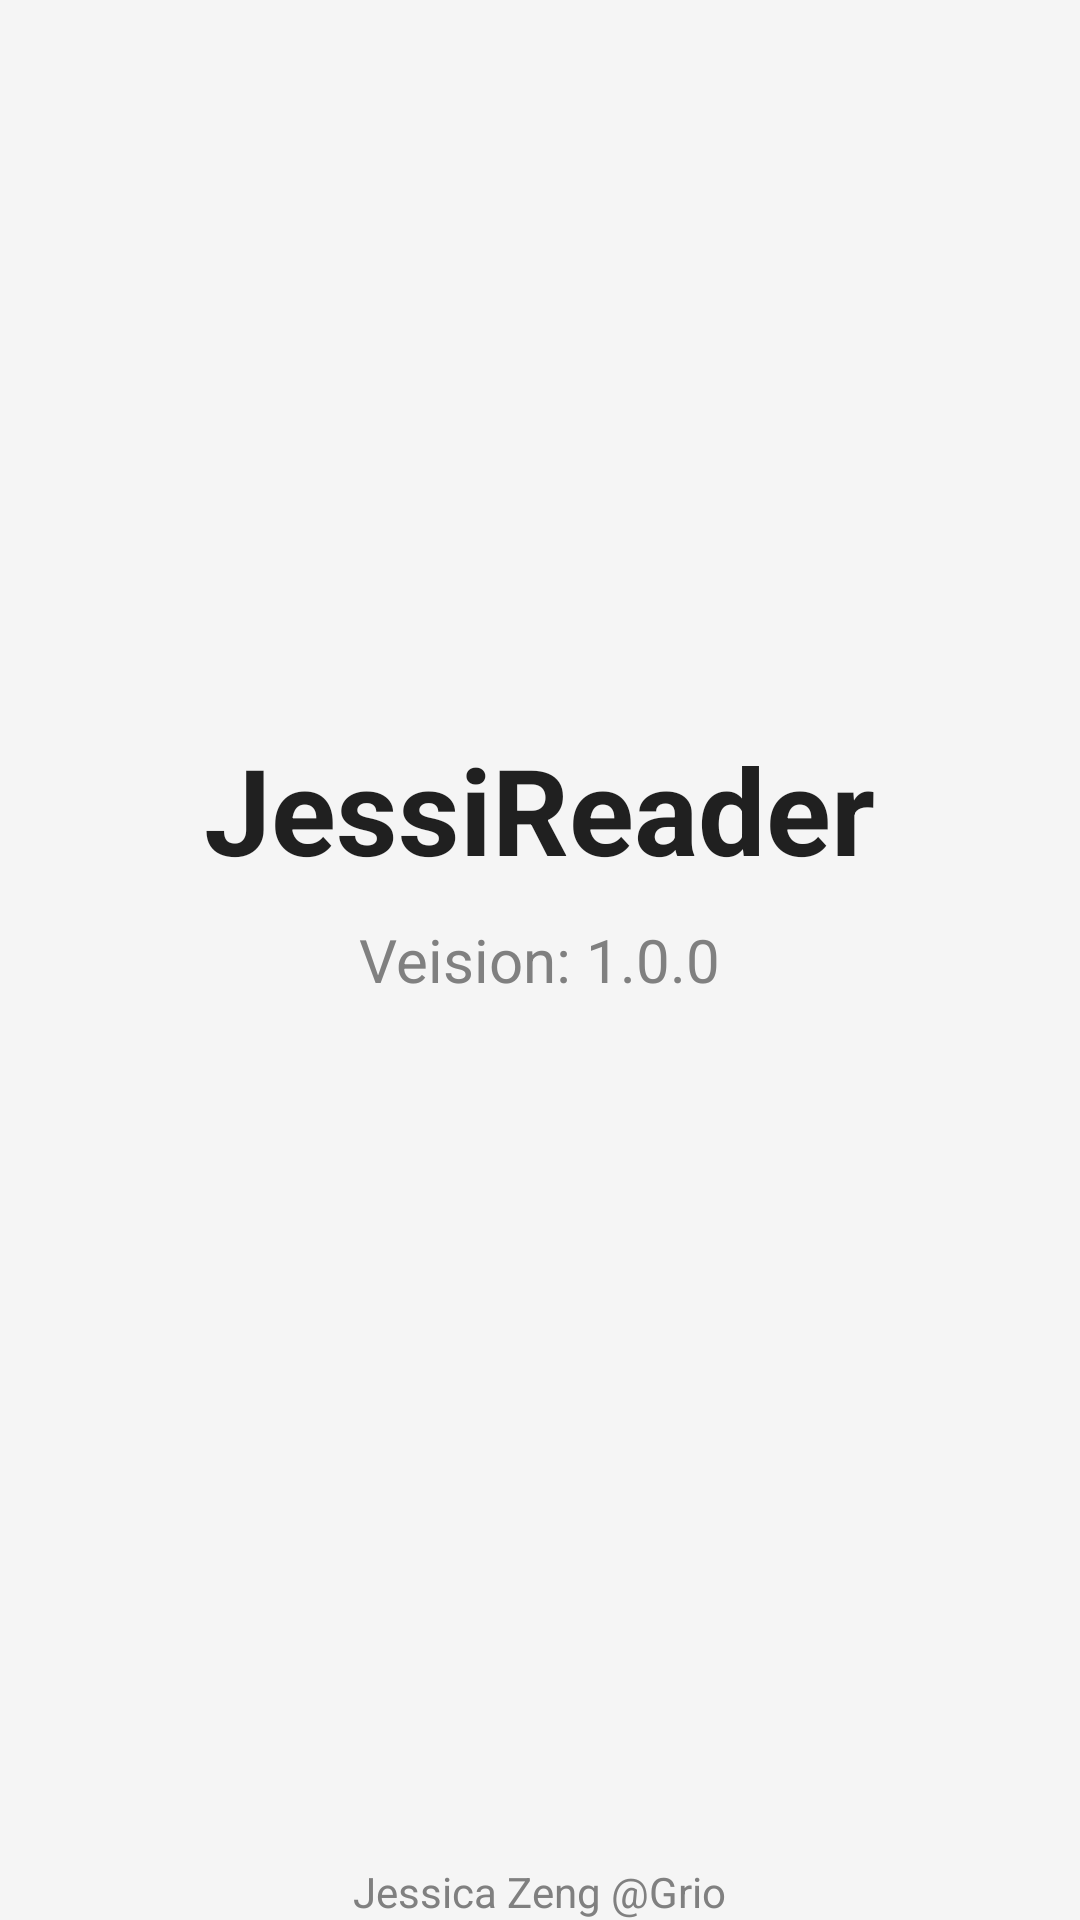

Layout XML and referenced resources for this Android screen:
<!-- AndroidManifest.xml: application theme ActionBarTheme -->
<!-- res/layout/about_fragment.xml -->
<?xml version="1.0" encoding="utf-8"?>
<RelativeLayout xmlns:android="http://schemas.android.com/apk/res/android"
    android:orientation="vertical" android:layout_width="match_parent"
    android:layout_height="match_parent"
    android:weightSum="1"
    android:background="@color/WhiteSmoke">


    <ImageView
        android:layout_width="wrap_content"
        android:layout_height="wrap_content"
        android:id="@+id/imageView"
        android:src="@drawable/magic_unicorn"
        android:layout_gravity="center_horizontal"
        android:layout_above="@+id/version_textview"
        android:layout_centerHorizontal="true"
        android:layout_marginBottom="72dp" />

    <TextView
        android:layout_width="wrap_content"
        android:layout_height="wrap_content"
        android:textAppearance="?android:attr/textAppearanceLarge"
        android:text="@string/app_name"
        android:id="@+id/app_name_textview"
        android:layout_gravity="center_horizontal"
        android:textStyle="bold"
        android:textSize="@dimen/app_name"
        android:layout_above="@+id/version_textview"
        android:layout_centerHorizontal="true"
        android:paddingBottom="10dp"/>

    <TextView
        android:layout_width="wrap_content"
        android:layout_height="wrap_content"
        android:textAppearance="?android:attr/textAppearanceMedium"
        android:text="@string/version"
        android:id="@+id/version_textview"
        android:textColor="@color/Gray"
        android:layout_centerVertical="true"
        android:layout_centerHorizontal="true"
        android:textSize="@dimen/version"/>

    <TextView
        android:layout_width="wrap_content"
        android:layout_height="wrap_content"
        android:textAppearance="?android:attr/textAppearanceSmall"
        android:text="@string/developer"
        android:id="@+id/developer_textview"
        android:layout_alignParentBottom="true"
        android:layout_centerHorizontal="true"
        android:textColor="@color/Gray"/>

</RelativeLayout>
<!-- resources referenced by this layout -->
<resources>
  <color name="Gray">#808080</color>
  <color name="WhiteSmoke">#F5F5F5</color>
  <dimen name="app_name">40dp</dimen>
  <dimen name="version">20dp</dimen>
  <string name="app_name">JessiReader</string>
  <string name="developer">Jessica Zeng @Grio</string>
  <string name="version">Veision: 1.0.0</string>
  <style name="ActionBarTheme" parent="Theme.AppCompat.Light.DarkActionBar" />
</resources>
